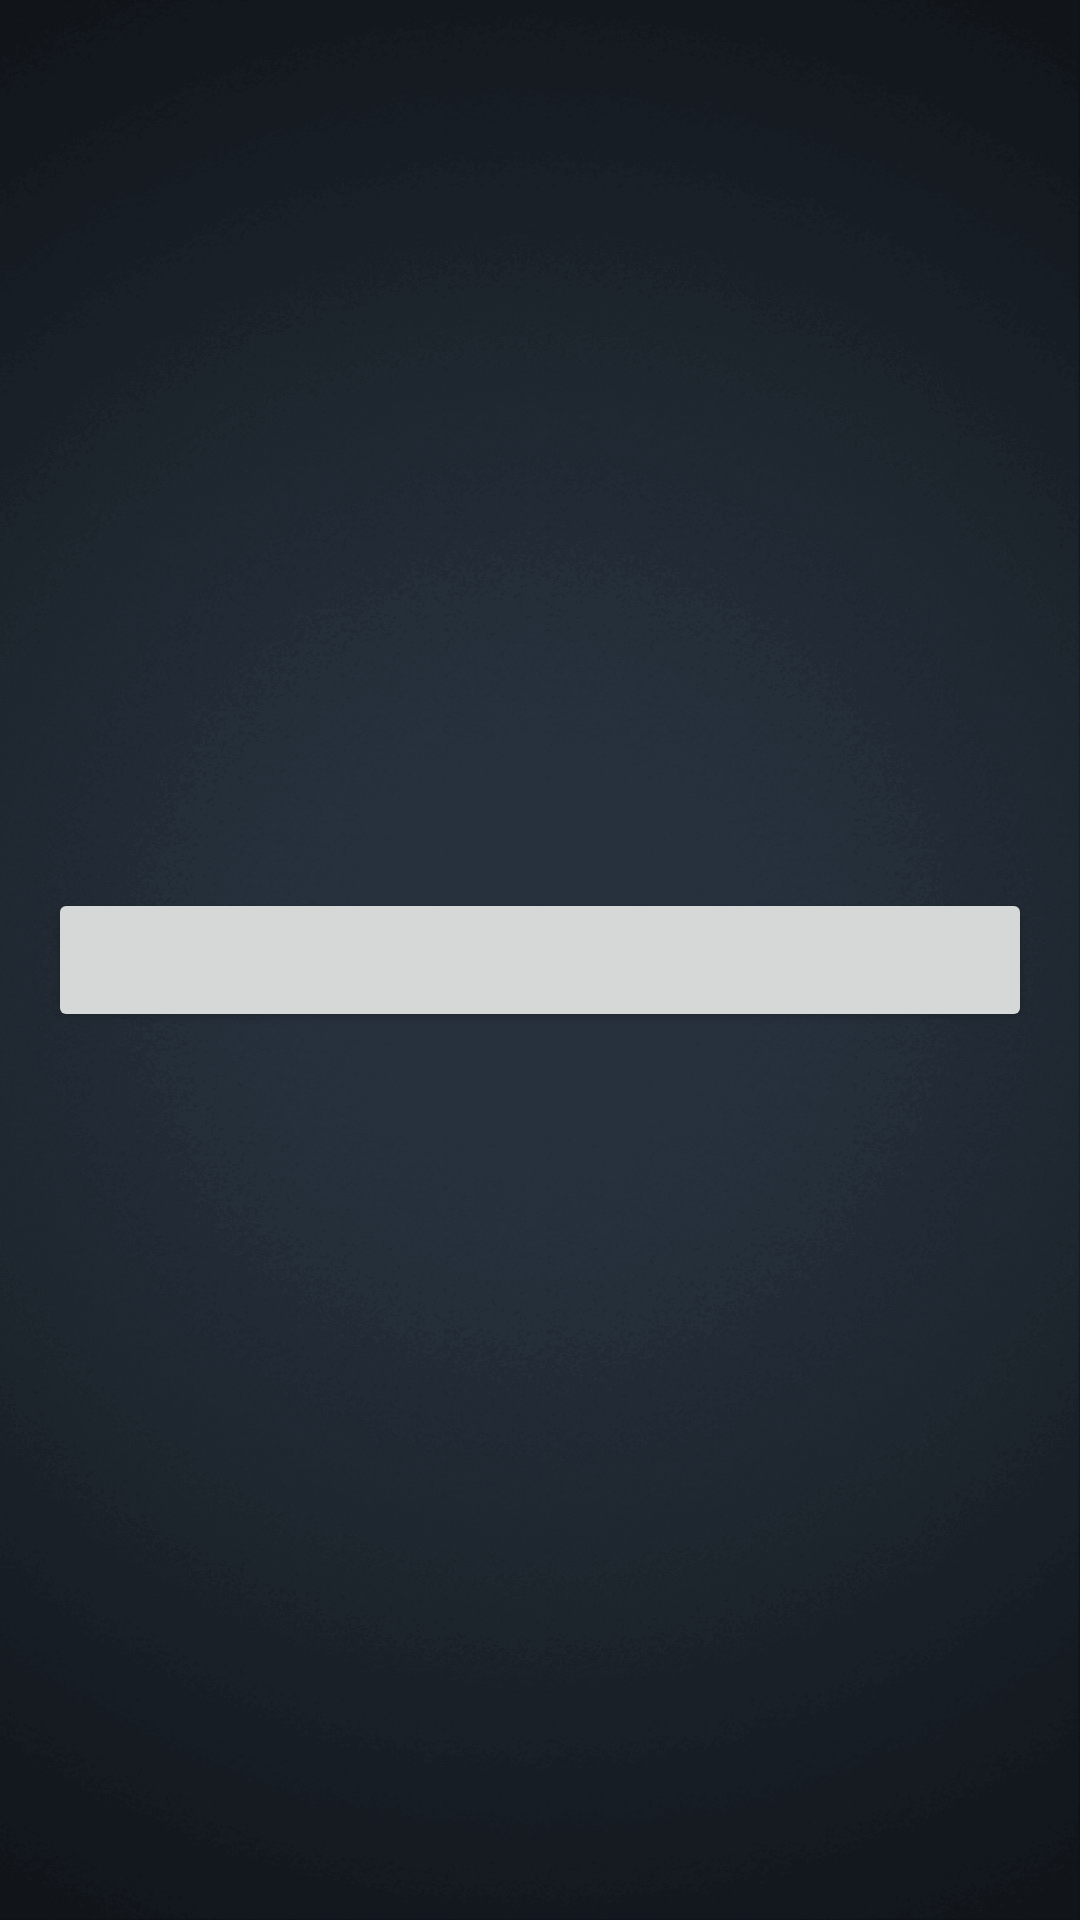

Produce the Android XML layout that renders to this screen, including the resource entries it uses.
<!-- AndroidManifest.xml: application theme AppThemeDay.Translucent -->
<!-- res/layout/activity_main4.xml -->
<?xml version="1.0" encoding="utf-8"?>
<RelativeLayout xmlns:android="http://schemas.android.com/apk/res/android"
                xmlns:tools="http://schemas.android.com/tools"
                android:layout_width="match_parent"
                android:layout_height="match_parent"
                android:background="@mipmap/main_bg"
                android:paddingBottom="@dimen/activity_vertical_margin"
                android:paddingLeft="@dimen/activity_horizontal_margin"
                android:paddingRight="@dimen/activity_horizontal_margin"
                android:paddingTop="@dimen/activity_vertical_margin"
                tools:context="com.example.administrator.testbg.ui.activity.Main4Activity"
    >

    <Button
        android:id="@+id/btn"
        android:layout_width="match_parent"
        android:layout_height="wrap_content"
        android:layout_centerInParent="true"
        />

</RelativeLayout>
<!-- resources referenced by this layout -->
<resources>
  <dimen name="activity_horizontal_margin">16dp</dimen>
  <dimen name="activity_vertical_margin">16dp</dimen>
  <!-- mipmap main_bg: png bitmap (mipmap-xxhdpi, 198930 bytes) -->
  <style name="AppThemeDay.Translucent">
          
          
          
          
          
          
          
          
          
          <item name="android:windowIsTranslucent">true</item>
          
      </style>
</resources>
